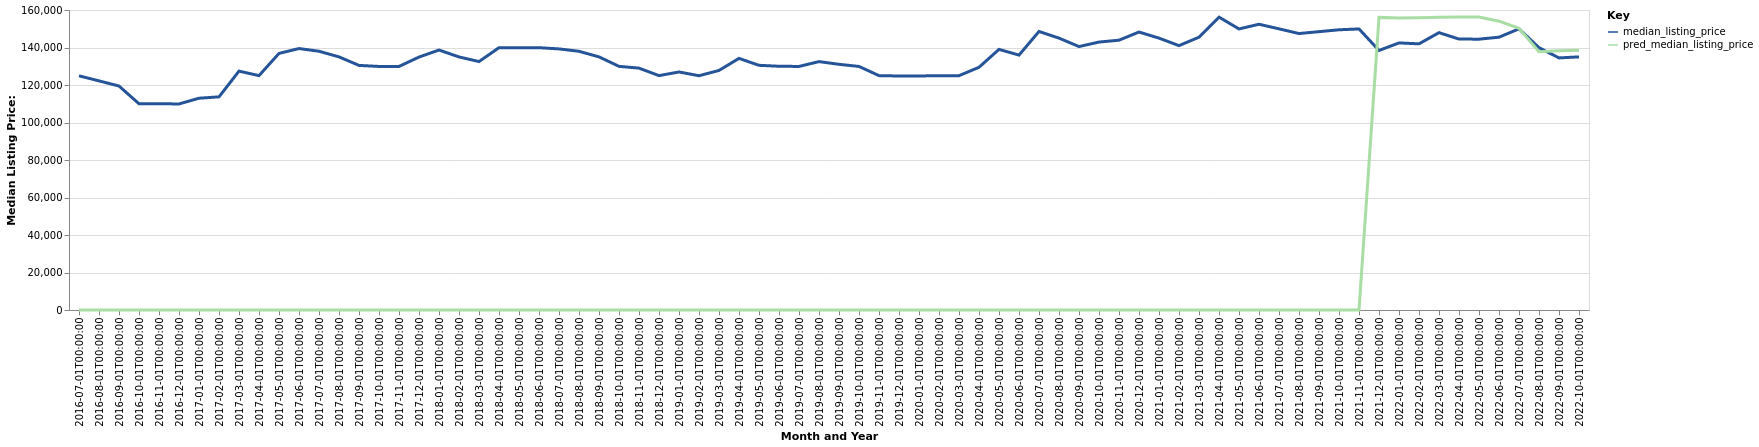

The data file committed next to this chart (first rows):
date, time_idx, median_listing_price, thirty_year_interest_rate_five, month, county_name, active_listing_count, pred_median_listing_price, month_year
2016-07-01, 0, 124900, 3.72, 7, Altoona, PA, 394.0, 0, Jul-2016
2016-08-01, 1, 122200, 3.73, 8, Altoona, PA, 393.0, 0, Aug-2016
2016-09-01, 2, 119450, 3.66, 9, Altoona, PA, 405.0, 0, Sep-2016
2016-10-01, 3, 110000, 3.64, 10, Altoona, PA, 416.0, 0, Oct-2016
2016-11-01, 4, 110000, 3.66, 11, Altoona, PA, 415.0, 0, Nov-2016
2016-12-01, 5, 109900, 3.48, 12, Altoona, PA, 384.0, 0, Dec-2016
2017-01-01, 6, 112950, 3.45, 1, Altoona, PA, 357.0, 0, Jan-2017
2017-02-01, 7, 113675, 3.5, 2, Altoona, PA, 334.0, 0, Feb-2017
2017-03-01, 8, 127400, 3.52, 3, Altoona, PA, 325.0, 0, Mar-2017
2017-04-01, 9, 125000, 4.03, 4, Altoona, PA, 334.0, 0, Apr-2017
2017-05-01, 10, 136850, 4.32, 5, Altoona, PA, 352.0, 0, May-2017
2017-06-01, 11, 139450, 4.2, 6, Altoona, PA, 363.0, 0, Jun-2017
2017-07-01, 12, 138000, 4.19, 7, Altoona, PA, 375.0, 0, Jul-2017
2017-08-01, 13, 135000, 4.3, 8, Altoona, PA, 371.0, 0, Aug-2017
2017-09-01, 14, 130450, 4.1, 9, Altoona, PA, 380.0, 0, Sep-2017
2017-10-01, 15, 129900, 4.05, 10, Altoona, PA, 391.0, 0, Oct-2017
2017-11-01, 16, 129900, 3.94, 11, Altoona, PA, 369.0, 0, Nov-2017
2017-12-01, 17, 134900, 4.03, 12, Altoona, PA, 349.0, 0, Dec-2017
2018-01-01, 18, 138650, 3.93, 1, Altoona, PA, 335.0, 0, Jan-2018
2018-02-01, 19, 134975, 3.83, 2, Altoona, PA, 329.0, 0, Feb-2018
2018-03-01, 20, 132500, 3.94, 3, Altoona, PA, 322.0, 0, Mar-2018
2018-04-01, 21, 139900, 3.95, 4, Altoona, PA, 303.0, 0, Apr-2018
2018-05-01, 22, 139913, 3.99, 5, Altoona, PA, 338.0, 0, May-2018
2018-06-01, 23, 139900, 4.15, 6, Altoona, PA, 344.0, 0, Jun-2018
2018-07-01, 24, 139250, 4.4, 7, Altoona, PA, 361.0, 0, Jul-2018
2018-08-01, 25, 137975, 4.46, 8, Altoona, PA, 363.0, 0, Aug-2018
2018-09-01, 26, 135000, 4.58, 9, Altoona, PA, 359.0, 0, Sep-2018
2018-10-01, 27, 129950, 4.66, 10, Altoona, PA, 371.0, 0, Oct-2018
2018-11-01, 28, 129000, 4.62, 11, Altoona, PA, 368.0, 0, Nov-2018
2018-12-01, 29, 125000, 4.54, 12, Altoona, PA, 337.0, 0, Dec-2018
2019-01-01, 30, 126950, 4.6, 1, Altoona, PA, 316.0, 0, Jan-2019
2019-02-01, 31, 124950, 4.72, 2, Altoona, PA, 309.0, 0, Feb-2019
2019-03-01, 32, 127764, 4.9, 3, Altoona, PA, 307.0, 0, Mar-2019
2019-04-01, 33, 134200, 4.94, 4, Altoona, PA, 311.0, 0, Apr-2019
2019-05-01, 34, 130500, 4.75, 5, Altoona, PA, 336.0, 0, May-2019
2019-06-01, 35, 130000, 4.51, 6, Altoona, PA, 366.0, 0, Jun-2019
2019-07-01, 36, 129900, 4.41, 7, Altoona, PA, 385.0, 0, Jul-2019
2019-08-01, 37, 132482, 4.41, 8, Altoona, PA, 390.0, 0, Aug-2019
2019-09-01, 38, 131030, 4.2, 9, Altoona, PA, 399.0, 0, Sep-2019
2019-10-01, 39, 129900, 4.14, 10, Altoona, PA, 403.0, 0, Oct-2019
2019-11-01, 40, 125000, 3.84, 11, Altoona, PA, 380.0, 0, Nov-2019
2019-12-01, 41, 124800, 3.81, 12, Altoona, PA, 373.0, 0, Dec-2019
2020-01-01, 42, 124850, 3.75, 1, Altoona, PA, 352.0, 0, Jan-2020
2020-02-01, 43, 124900, 3.73, 2, Altoona, PA, 326.0, 0, Feb-2020
2020-03-01, 44, 124975, 3.78, 3, Altoona, PA, 316.0, 0, Mar-2020
2020-04-01, 45, 129450, 3.75, 4, Altoona, PA, 302.0, 0, Apr-2020
2020-05-01, 46, 139000, 3.74, 5, Altoona, PA, 303.0, 0, May-2020
2020-06-01, 47, 135950, 3.72, 6, Altoona, PA, 287.0, 0, Jun-2020
2020-07-01, 48, 148550, 3.49, 7, Altoona, PA, 266.0, 0, Jul-2020
2020-08-01, 49, 145000, 3.65, 8, Altoona, PA, 262.0, 0, Aug-2020
2020-09-01, 50, 140500, 3.33, 9, Altoona, PA, 253.0, 0, Sep-2020
2020-10-01, 51, 142900, 3.28, 10, Altoona, PA, 244.0, 0, Oct-2020
2020-11-01, 52, 143900, 3.21, 11, Altoona, PA, 207.0, 0, Nov-2020
2020-12-01, 53, 148250, 3.07, 12, Altoona, PA, 186.0, 0, Dec-2020
2021-01-01, 54, 145000, 2.99, 1, Altoona, PA, 184.0, 0, Jan-2021
2021-02-01, 55, 141000, 2.93, 2, Altoona, PA, 164.0, 0, Feb-2021
2021-03-01, 56, 145500, 2.88, 3, Altoona, PA, 144.0, 0, Mar-2021
2021-04-01, 57, 156200, 2.84, 4, Altoona, PA, 132.0, 0, Apr-2021
2021-05-01, 58, 149900, 2.71, 5, Altoona, PA, 124.0, 0, May-2021
2021-06-01, 59, 152400, 2.79, 6, Altoona, PA, 136.0, 0, Jun-2021
... 16 more rows
